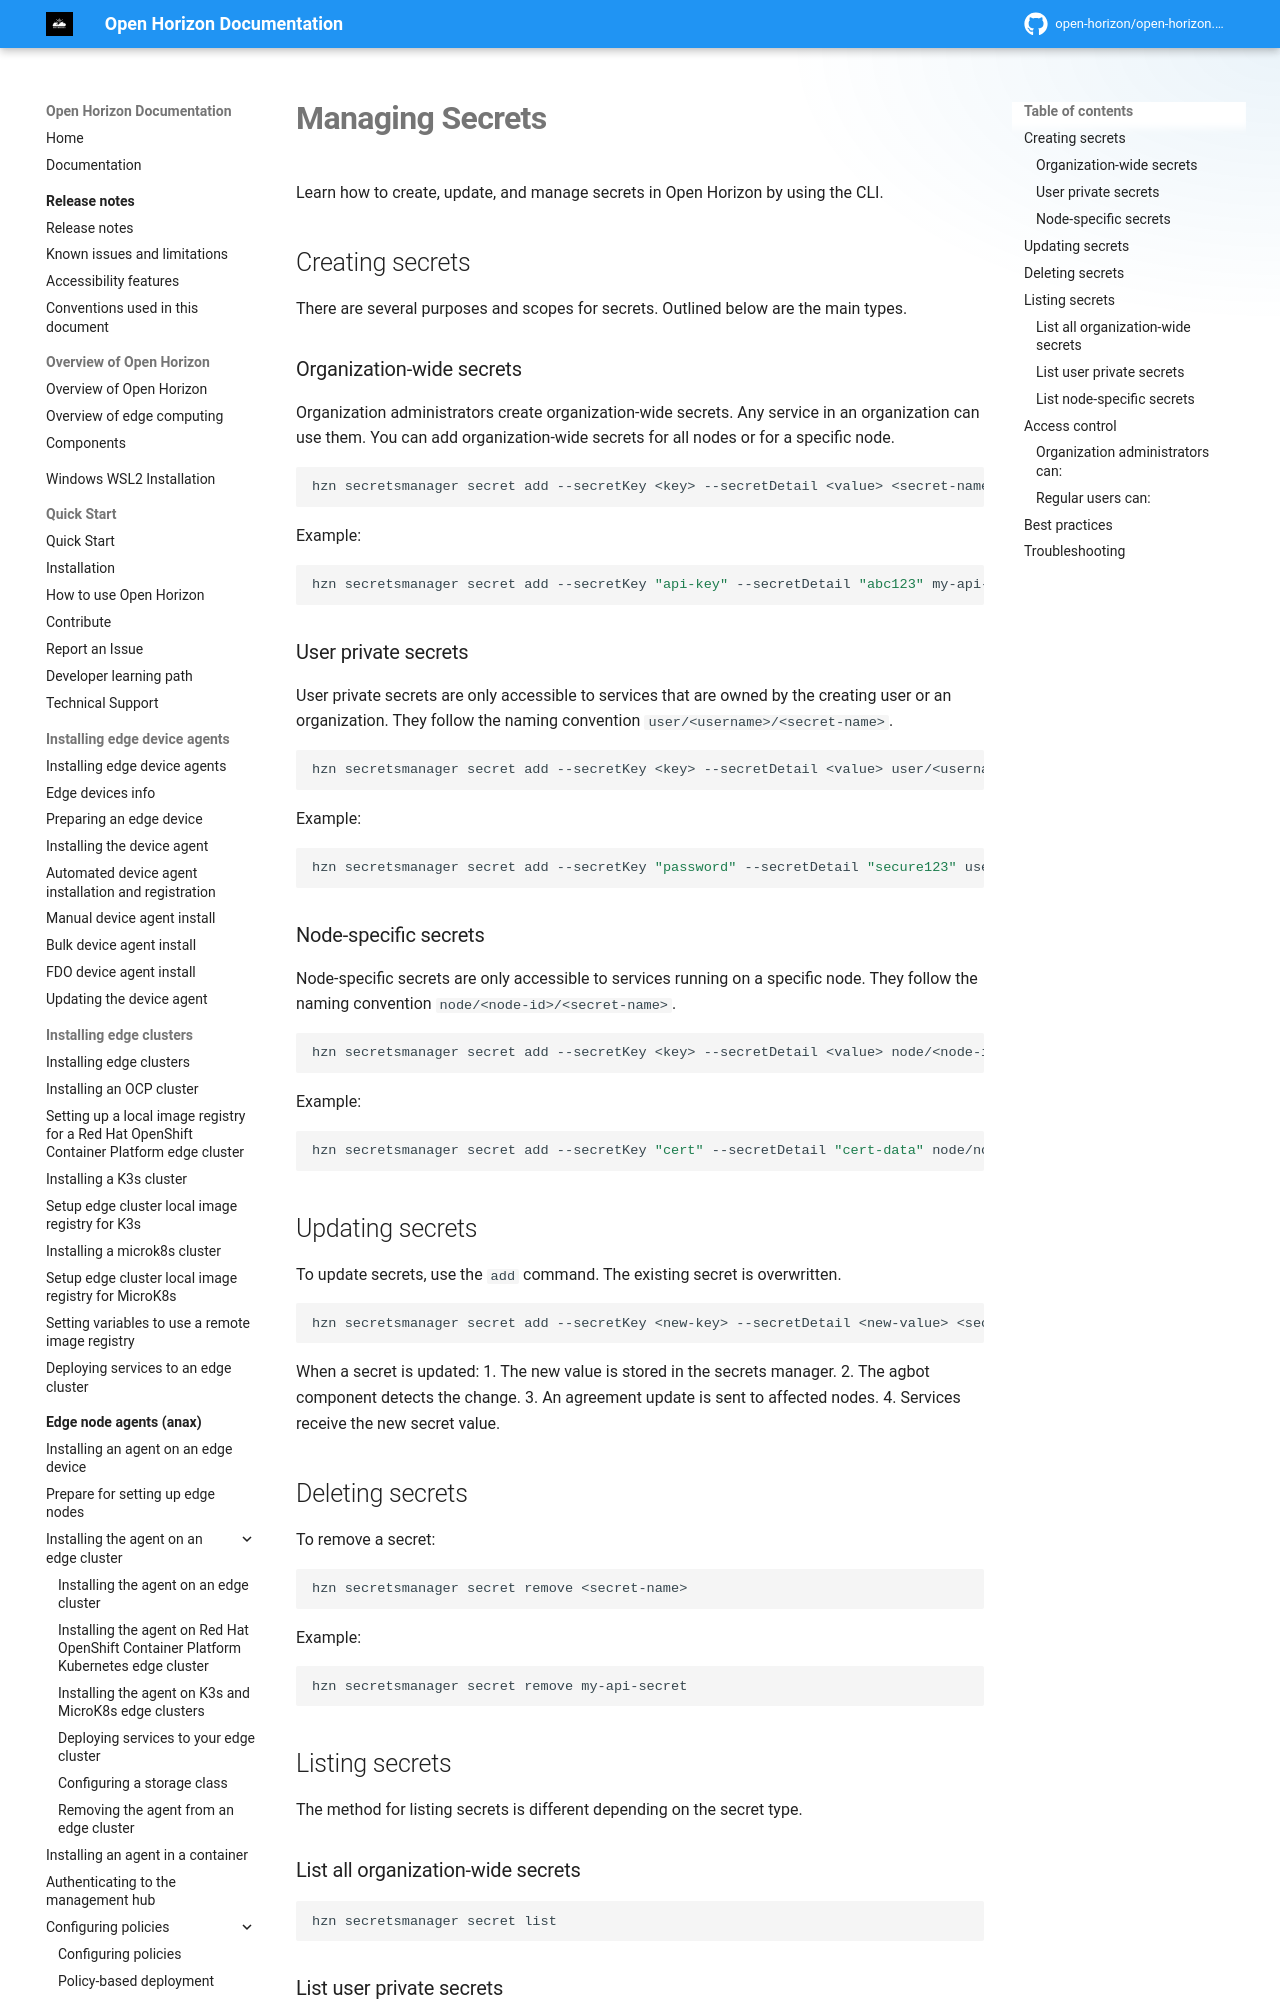

repository: open-horizon/open-horizon.github.io · page: docs/secrets/managing_secrets/index.html · generator: mkdocs

---
copyright: Contributors to the Open Horizon project
years: 2021 - 2025
title: Managing Secrets
description: Guide to creating, updating, and managing secrets in Open Horizon
lastupdated: 2025-06-10
nav_order: 1
parent: Secrets Management
grand_parent: Developing edge services
---

# Managing Secrets

Learn how to create, update, and manage secrets in Open Horizon by using the CLI.

## Creating secrets

There are several purposes and scopes for secrets.  Outlined below are the main types.

### Organization-wide secrets
Organization administrators create organization-wide secrets. Any service in an organization can use them. You can add organization-wide secrets for all nodes or for a specific node.

```bash
hzn secretsmanager secret add --secretKey <key> --secretDetail <value> <secret-name>
```

Example:
```bash
hzn secretsmanager secret add --secretKey "api-key" --secretDetail "abc123" my-api-secret
```

### User private secrets
User private secrets are only accessible to services that are owned by the creating user or an organization. They follow the naming convention `user/<username>/<secret-name>`.

```bash
hzn secretsmanager secret add --secretKey <key> --secretDetail <value> user/<username>/<secret-name>
```

Example:
```bash
hzn secretsmanager secret add --secretKey "password" --secretDetail "secure123" user/johndoe/db-password
```
